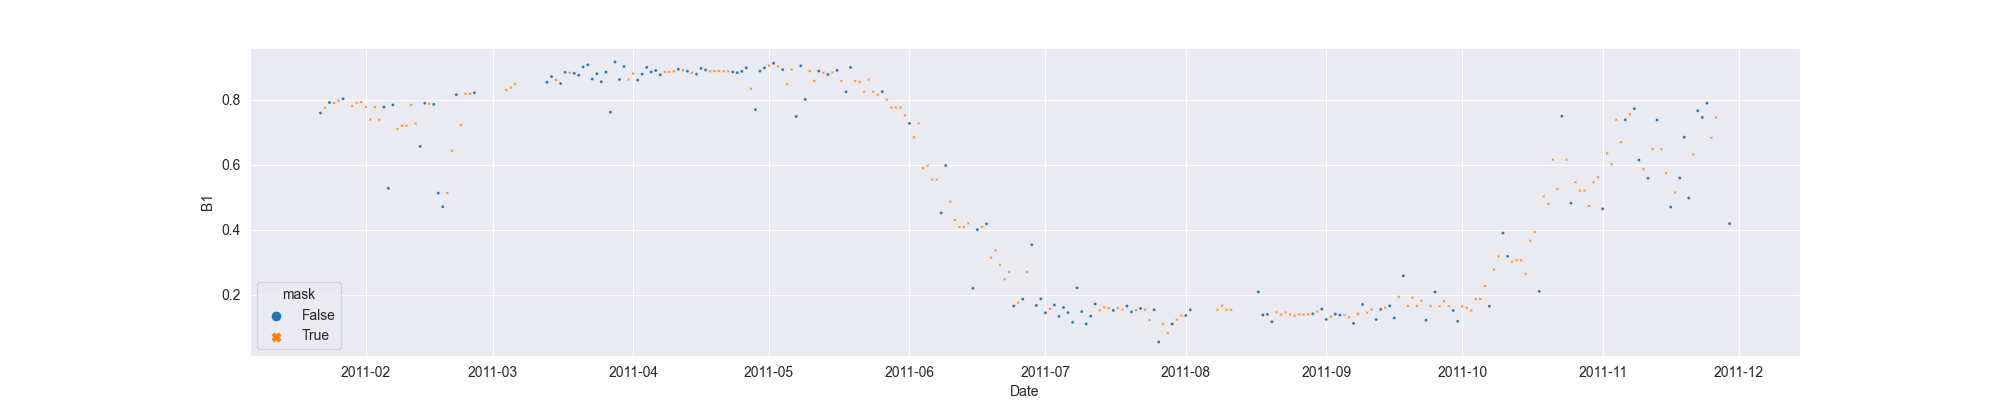

Data behind this chart, as committed beside it:
system:time_start, B1, B1_interpolate
2011-01-22, 0.7599, 0.7599
2011-01-23, , 0.7761
2011-01-24, 0.7922, 0.7922
2011-01-25, , 0.7906
2011-01-26, , 0.7979
2011-01-27, 0.8036, 0.8036
2011-01-28, , 
2011-01-29, , 0.782
2011-01-30, , 0.7922
2011-01-31, , 0.7933
2011-02-01, , 0.7783
2011-02-02, , 0.7395
2011-02-03, , 0.7783
2011-02-04, , 0.7392
2011-02-05, 0.7783, 0.7783
2011-02-06, 0.5278, 0.5278
2011-02-07, 0.7848, 0.7848
2011-02-08, , 0.7106
2011-02-09, , 0.7209
2011-02-10, , 0.7209
2011-02-11, , 0.7848
2011-02-12, , 0.7274
2011-02-13, 0.6569, 0.6569
2011-02-14, 0.79, 0.79
2011-02-15, , 0.7883
2011-02-16, 0.7867, 0.7867
2011-02-17, 0.5134, 0.5134
2011-02-18, 0.4714, 0.4714
2011-02-19, , 0.5134
2011-02-20, , 0.6438
2011-02-21, 0.8162, 0.8162
2011-02-22, , 0.7229
2011-02-23, , 0.8192
2011-02-24, , 0.8192
2011-02-25, 0.8221, 0.8221
2011-02-26, , 
2011-02-27, , 
2011-02-28, , 
2011-03-01, , 
2011-03-02, , 
2011-03-03, , 
2011-03-04, , 0.8306
2011-03-05, , 0.8383
2011-03-06, , 0.8496
2011-03-07, , 
2011-03-08, , 
2011-03-09, , 
2011-03-10, , 
2011-03-11, , 
2011-03-12, , 
2011-03-13, 0.8544, 0.8544
2011-03-14, 0.872, 0.872
2011-03-15, , 0.8613
2011-03-16, 0.8506, 0.8506
2011-03-17, 0.8853, 0.8853
2011-03-18, , 0.8836
2011-03-19, 0.8819, 0.8819
2011-03-20, 0.876, 0.876
2011-03-21, 0.9017, 0.9017
2011-03-22, 0.9085, 0.9085
... 252 more rows
